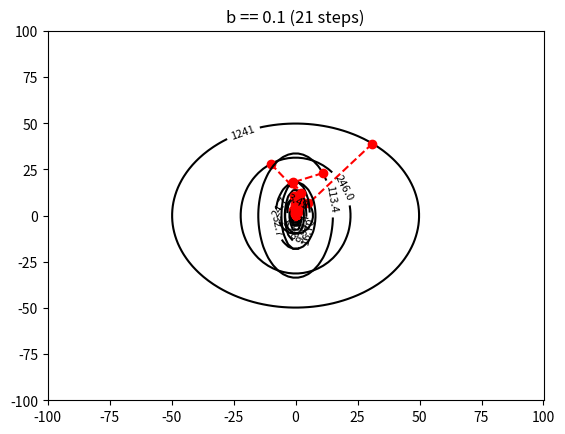

Generate this figure with matplotlib:
import random
import numpy as np
import matplotlib.pyplot as plot

EPSILON = 0.01  # Represents the range of admitted errors when nearing the min point
LAMBDA = 50  # Represents the maximum number of steps the descent should have in order to find the min point
LATEST_ELEMENT = -1
X_SPOT = 0
Y_SPOT = 1
CHART_BOUND = 100  # Should always be a positive integer


def f(x, y, y_coefficient):
    return (1 / 2) * ((x ** 2) + y_coefficient * (y ** 2))


def gradient_f(x, y, y_coefficient):
    return x, y_coefficient * y


def step(x, y, y_coefficient):
    partial = (y_coefficient ** 3) * (y ** 2)
    return 1 - ((partial - ((y_coefficient * y) ** 2)) / (partial + (x ** 2)))


def next_step(x, y, y_coefficient):
    s = step(x, y, y_coefficient)
    return x * (1 - s), y * (1 - y_coefficient * s)


def descend(x_start, y_start, y_coefficient):
    x = [x_start]
    y = [y_start]
    dfdx, dfdy = gradient_f(x_start, y_start, y_coefficient)
    while (abs(dfdx) >= EPSILON or abs(dfdy) >= EPSILON) and len(x) <= LAMBDA:
        next_x, next_y = next_step(x[LATEST_ELEMENT], y[LATEST_ELEMENT], y_coefficient)
        x.append(next_x)
        y.append(next_y)
        dfdx, dfdy = gradient_f(x[LATEST_ELEMENT], y[LATEST_ELEMENT], y_coefficient)
    return x, y


def show_data_points(x_list, y_list, y_coefficient):
    print("b ==", y_coefficient)
    for index in range(len(x_list)):
        print(index + 1, ". ", x_list[index], ", ", y_list[index], "-> ",
              f(x_list[index], y_list[index], y_coefficient))


def plot_descent(x_start, y_start, y_coefficient):
    x_descent, y_descent = descend(x_start, y_start, y_coefficient)
    show_data_points(x_descent, y_descent, y_coefficient)

    x_space = np.linspace(-1 * CHART_BOUND, CHART_BOUND + 0.1, 100)
    y_space = np.linspace(-1 * CHART_BOUND, CHART_BOUND + 0.1, 100)
    x_val, y_val = np.meshgrid(x_space, y_space)
    z_val = f(x_val, y_val, y_coefficient)
    levels = []
    for k in range(len(x_descent)):
        levels.append(f(x_descent[k], y_descent[k], y_coefficient))
    levels = np.sort(levels)
    contours = plot.contour(x_val, y_val, z_val, levels, colors='black')
    plot.clabel(contours, inline=True, fontsize=8)
    plot.plot(x_descent, y_descent, 'r--o')
    plot.title("b == " + str(y_coefficient) + " (" + str(len(x_descent)) + " steps)")
    plot.show()


if __name__ == "__main__":
    for b in [1, 1 / 2, 1 / 5, 1 / 10]:
        plot_descent(random.randint(-1 * CHART_BOUND + (CHART_BOUND // 2), CHART_BOUND - (CHART_BOUND // 2)),
                     random.randint(-1 * CHART_BOUND + (CHART_BOUND // 2), CHART_BOUND - (CHART_BOUND // 2)), b)
